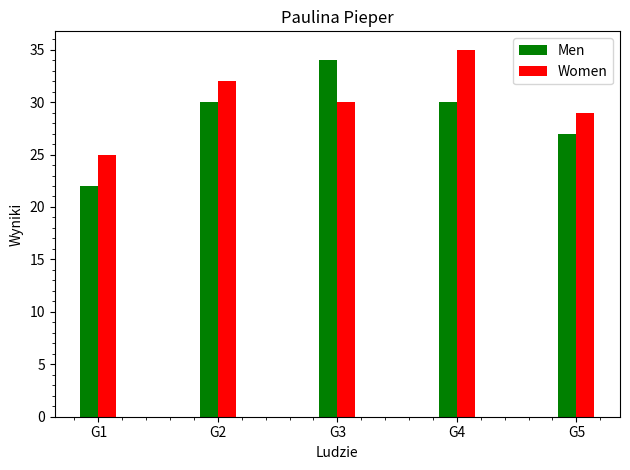

Write the Python code that produced this figure.
import matplotlib.pyplot as plt
import numpy as np

labels = ['G1', 'G2', 'G3', 'G4', 'G5']
men = [22, 30, 34, 30, 27]
women = [25, 32, 30, 35, 29]

x = np.arange(len(labels))
width = 0.15

fig, ax = plt.subplots()
rects1 = ax.bar(x - width/2, men, width, label='Men', color='green')
rects2 = ax.bar(x + width/2, women, width, label='Women', color='red')

ax.set_ylabel('Wyniki')
ax.set_xlabel('Ludzie')
ax.set_title('Paulina Pieper')
ax.set_xticks([0,1,2,3,4])
ax.set_xticklabels(labels)
ax.legend()

fig.tight_layout()

plt.minorticks_on()

plt.show()
